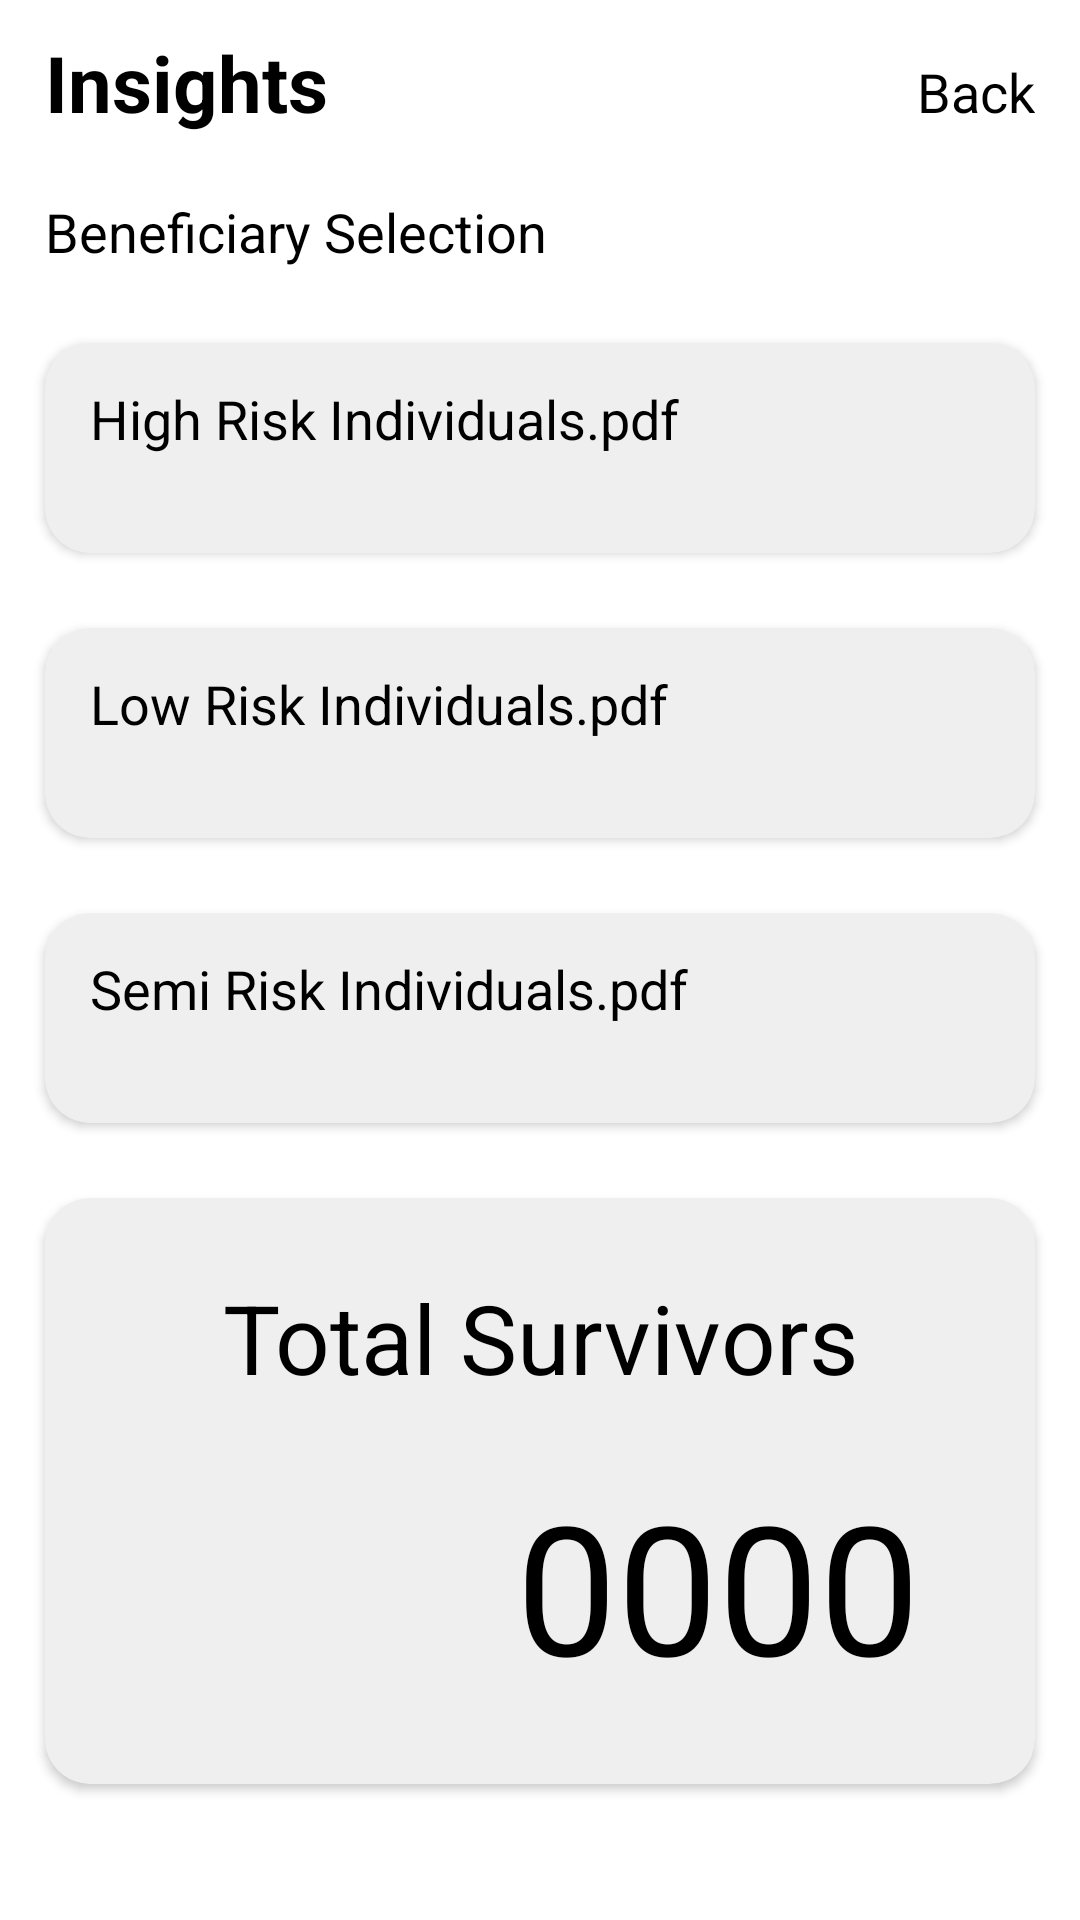

Android layout source for this screen:
<!-- AndroidManifest.xml: application theme Theme.RIVERWISE -->
<!-- res/layout/activity_information.xml -->
<?xml version="1.0" encoding="utf-8"?>
<androidx.constraintlayout.widget.ConstraintLayout xmlns:android="http://schemas.android.com/apk/res/android"
    xmlns:app="http://schemas.android.com/apk/res-auto"
    xmlns:tools="http://schemas.android.com/tools"
    android:layout_width="match_parent"
    android:layout_height="match_parent"
    tools:context=".informationActivity">

    <LinearLayout
        android:layout_width="match_parent"
        android:layout_height="wrap_content"
        android:orientation="vertical"
        app:layout_constraintEnd_toEndOf="parent"
        app:layout_constraintStart_toStartOf="parent"
        app:layout_constraintTop_toTopOf="parent">
        <LinearLayout
            android:layout_width="match_parent"
            android:layout_height="wrap_content"
            android:orientation="horizontal"
            android:layout_marginLeft="15dp"
            android:layout_marginRight="15dp"
            android:layout_marginTop="10dp"
            android:weightSum="4">
            <TextView
                android:layout_width="wrap_content"
                android:layout_height="wrap_content"
                android:text="Insights"
                android:textColor="@color/black"
                android:textStyle="bold"
                android:textSize="26dp"
                android:layout_weight="3"/>
            <TextView
                android:id="@+id/backINs"
                android:layout_width="wrap_content"
                android:layout_height="wrap_content"
                android:text="Back"
                android:gravity="right"
                android:textColor="@color/black"
                android:textSize="18dp"
                android:layout_weight="1"/>
        </LinearLayout>
        <TextView
            android:layout_width="match_parent"
            android:layout_height="wrap_content"
            android:text="Beneficiary Selection"
            android:textColor="@color/black"
            android:layout_marginTop="20dp"
            android:layout_marginLeft="15dp"
            android:layout_marginBottom="10dp"
            android:textSize="18dp"/>
        <androidx.cardview.widget.CardView
            android:id="@+id/highrisk"
            android:layout_width="match_parent"
            android:layout_height="70dp"
            android:layout_marginLeft="15dp"
            android:layout_marginRight="15dp"
            android:layout_marginTop="15dp"
            android:backgroundTint="#EFEFEF"
            app:cardCornerRadius="15dp"
            android:layout_marginBottom="10dp">
            <LinearLayout
                android:layout_width="match_parent"
                android:layout_height="match_parent"
                android:orientation="horizontal"
                android:weightSum="6">
                <TextView
                    android:layout_width="wrap_content"
                    android:layout_height="match_parent"
                    android:text="High Risk Individuals.pdf"
                    android:textSize="18dp"
                    android:textColor="@color/black"
                    android:layout_marginTop="13dp"
                    android:layout_marginLeft="15dp"
                    android:layout_weight="4"/>
                <ImageView
                    android:layout_width="30dp"
                    android:layout_height="40dp"
                    android:layout_marginTop="0dp"
                    android:src="@drawable/download"
                    android:layout_gravity="center"
                    android:layout_weight="2"/>
            </LinearLayout>
        </androidx.cardview.widget.CardView>
        <androidx.cardview.widget.CardView
            android:id="@+id/lowrisk"
            android:layout_width="match_parent"
            android:layout_height="70dp"
            android:layout_marginLeft="15dp"
            android:layout_marginRight="15dp"
            android:layout_marginTop="15dp"
            android:backgroundTint="#EFEFEF"
            app:cardCornerRadius="15dp"
            android:layout_marginBottom="10dp">
            <LinearLayout
                android:layout_width="match_parent"
                android:layout_height="match_parent"
                android:orientation="horizontal"
                android:weightSum="6">
                <TextView
                    android:layout_width="wrap_content"
                    android:layout_height="match_parent"
                    android:text="Low Risk Individuals.pdf"
                    android:textSize="18dp"
                    android:textColor="@color/black"
                    android:layout_marginTop="13dp"
                    android:layout_marginLeft="15dp"
                    android:layout_weight="4"/>
                <ImageView
                    android:layout_width="30dp"
                    android:layout_height="40dp"
                    android:layout_marginTop="0dp"
                    android:src="@drawable/download"
                    android:layout_gravity="center"
                    android:layout_weight="2"/>
            </LinearLayout>
        </androidx.cardview.widget.CardView>
        <androidx.cardview.widget.CardView
            android:id="@+id/semirisk"
            android:layout_width="match_parent"
            android:layout_height="70dp"
            android:layout_marginLeft="15dp"
            android:layout_marginRight="15dp"
            android:layout_marginTop="15dp"
            android:backgroundTint="#EFEFEF"
            app:cardCornerRadius="15dp"
            android:layout_marginBottom="10dp">
            <LinearLayout
                android:layout_width="match_parent"
                android:layout_height="match_parent"
                android:orientation="horizontal"
                android:weightSum="6">
                <TextView
                    android:layout_width="wrap_content"
                    android:layout_height="match_parent"
                    android:text="Semi Risk Individuals.pdf"
                    android:textSize="18dp"
                    android:textColor="@color/black"
                    android:layout_marginTop="13dp"
                    android:layout_marginLeft="15dp"
                    android:layout_weight="4"/>
                <ImageView
                    android:layout_width="30dp"
                    android:layout_height="40dp"
                    android:layout_marginTop="0dp"
                    android:src="@drawable/download"
                    android:layout_gravity="center"
                    android:layout_weight="2"/>
            </LinearLayout>
        </androidx.cardview.widget.CardView>
        <androidx.cardview.widget.CardView
            android:layout_width="match_parent"
            android:layout_height="wrap_content"
            app:cardCornerRadius="15dp"
            android:layout_margin="15dp"
            android:layout_gravity="center"
            android:backgroundTint="#EFEFEF">
            <LinearLayout
                android:layout_width="match_parent"
                android:layout_height="wrap_content"
                android:orientation="vertical">
                <TextView
                    android:layout_width="match_parent"
                    android:layout_height="wrap_content"
                    android:textColor="@color/black"
                    android:textSize="32dp"
                    android:text="Total Survivors"
                    android:gravity="center"
                    android:layout_marginTop="25dp"/>
                    <LinearLayout
                        android:layout_width="match_parent"
                        android:layout_height="wrap_content"
                        android:layout_margin="25dp"
                        android:gravity="center"
                        android:layout_gravity="center"
                        android:orientation="horizontal"
                        android:weightSum="2">
                        <ImageView
                            android:layout_width="50dp"
                            android:layout_height="75dp"
                            android:src="@drawable/profile"
                            android:layout_gravity="center"
                            android:layout_marginLeft="65dp"/>
                        <TextView
                            android:id="@+id/totalsrvr"
                            android:layout_width="match_parent"
                            android:layout_height="wrap_content"
                            android:text="0000"
                            android:textSize="60dp"
                            android:layout_marginLeft="17dp"
                            android:layout_marginTop="-3dp"
                            android:textColor="@color/black" />

                    </LinearLayout>

            </LinearLayout>

        </androidx.cardview.widget.CardView>
    </LinearLayout>

</androidx.constraintlayout.widget.ConstraintLayout>
<!-- resources referenced by this layout -->
<resources>
  <color name="black">#FF000000</color>
  <style name="Theme.RIVERWISE" parent="Theme.MaterialComponents.DayNight.DarkActionBar">
          
          <item name="colorPrimary">@color/purple_500</item>
          <item name="colorPrimaryVariant">@color/purple_700</item>
          <item name="colorOnPrimary">@color/white</item>
          
          <item name="colorSecondary">@color/teal_200</item>
          <item name="colorSecondaryVariant">@color/teal_700</item>
          <item name="colorOnSecondary">@color/black</item>
          
          <item name="android:statusBarColor">?attr/colorPrimaryVariant</item>
          
      </style>
  <color name="purple_500">#FF018786</color>
  <color name="purple_700">#FF018786</color>
  <color name="white">#FFFFFFFF</color>
  <color name="teal_200">#FF03DAC5</color>
  <color name="teal_700">#FF018786</color>
</resources>
